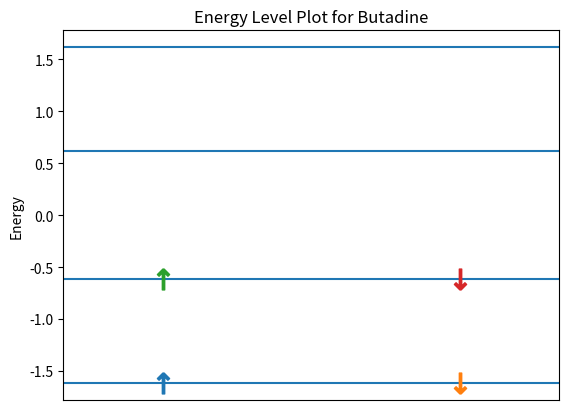
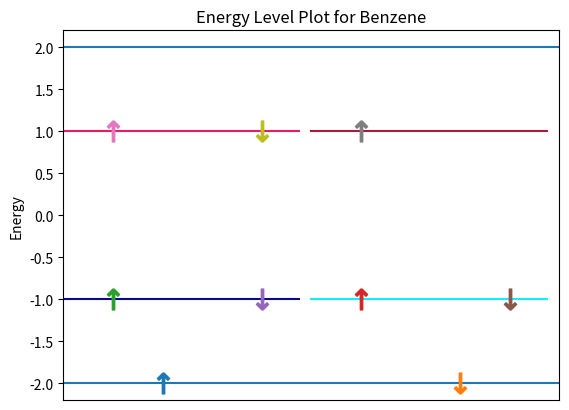

The script that saved these images, in order:
# Project 4: Molecular Orbital Theory
# Members: Yueming (Ian) Luo, Erick Orozco, Sydney Holway

import numpy as np
import sympy as smp
import scipy as sp
import math
import matplotlib.pyplot as plt
from collections import OrderedDict
from operator import itemgetter
import random

"""
Preface:
Part A - Huckel theory for pi-molecular orbitals.
For a given matrix H, with Alpha diagnoals and Beta off-diagnoals, we will determine the Eigenvalues and Eigenvectors
for the Huckel Effective Hamiltonian and use them to create an energy level diagram for the electronic configuration
of molecule.
"""

a, b = smp.symbols('a, b')  # Generate symbols so we can use them in our fancy matrix


class Molecule:
    """This class represents a molecule with a Huckel Matrix"""

    def __init__(self, name, huckel, num_pi_electrons, num_carbons):
        self.huckel = huckel
        self.name = name
        self.num_carbons = num_carbons
        self.eigenvalues = []
        self.eigenvectors = []
        self.normalized_eigenvectors = []
        self.mega_eigen_array = []
        self.num_pi_electrons = num_pi_electrons
        self.deloc_energy = 0.0
        self.alpha = None
        self.beta = None
        self.charge_density = []
        self.bond_order = []

    @staticmethod
    def sort_eigs(eig):
        """This is a sorting function that is able to sort the eigenvalues symbolically"""
        return smp.N(eig[0].subs(a, -1).subs(b, -1))

    def __str__(self):
        """Create the string representation for the molecule"""
        return self.name + ": " + str(self.huckel)

    def set_constants(self, alpha, beta):
        """This function substitutes numeric value in place for Alpha and Beta in the Huckel Matrix"""
        self.huckel = self.huckel.subs(a, alpha).subs(b, beta)

        # Store the resonance integral values
        self.alpha = alpha
        self.beta = beta

    def generate_eigen(self):
        """Finds the eigenvalue and eigenvector for the huckel matrix"""
        # Generates list of tuple (eigenvalues, multiplicity)

        for k, v in self.huckel.eigenvals().items():
            self.eigenvalues += v * [k]                               # Add eigenvalues multiplicity times

        print(self.eigenvalues)
        self.eigenvectors = [x[2] for x in self.huckel.eigenvects()]  # The 3rd element contains the eigenvector
        self.mega_eigen_array = self.huckel.eigenvects()

    def print_eigenvectors(self):
        """Pretty print the list of vectors"""
        for m in self.eigenvectors:
            smp.pprint(m)

    def find_nodes(self):
        """Finds the nodes for the Eigenvector"""

        def find_nodes_helper(eigenvector):
            """ A helper function that count the number of nodes for a specific eigenvector"""

            nodes = 0  # Number of Nodes
            for i in range(len(eigenvector) - 1):
                if eigenvector[i] * eigenvector[i + 1] < 0:
                    nodes += 1  # We have a node
            return nodes

        result = []
        for eig_set in self.mega_eigen_array:
            # Eig_Set = [eigenvalue, multiplyer, [eigenvector]]
            result.append((eig_set[0], find_nodes_helper(eig_set[2][0])))

        # Result = [(ev, num_nodes)...]
        return result

    def energy_level_plot(self):
        """Plots the energy levels and denoate spin for the electrons"""
        assert(self.alpha is not None and self.beta is not None)  # Make sure alpha and beta are defined

        self.generate_eigen()

        # Get the unicode arrow
        down_arrow = u'$\u2193$'
        up_arrow = u'$\u2191$'

        electrons_used = self.num_pi_electrons
        max_multiplicity = max(self.mega_eigen_array, key=itemgetter(1))[1]
        for eig in sorted(self.mega_eigen_array, key=self.sort_eigs):
            eig_val = eig[0].subs(a, self.alpha).subs(b, self.beta)
            if eig[1] == 1:
                plt.axhline(eig[0].subs(a, self.alpha).subs(b, self.beta))  # Draw the eigenvalues as lines on the graph
            else:
                for i in range(eig[1]):
                    plt.plot([i, i + 0.95], 2 * [eig_val],
                             color=np.random.rand(3, ))

            # Fill up to two electrons per level per line, from bottom up
            if eig[1] == 1:
                if electrons_used > 1:
                    plt.plot(0.2 * max_multiplicity, eig_val, linestyle='none', marker=up_arrow, markersize=15)
                    plt.plot(0.8 * max_multiplicity, eig_val, linestyle='none', marker=down_arrow, markersize=15)
                    electrons_used -= 2
                elif electrons_used == 1:
                    plt.plot(0.2 * max_multiplicity, eig_val, linestyle='none', marker=up_arrow, markersize=15)
                    electrons_used -= 1

                else:
                    pass
            else:
                for i in range(eig[1]):
                    # Add all the up arrows
                    if electrons_used >= 1:
                        plt.plot(0.2 + i, eig_val, linestyle='none', marker=up_arrow, markersize=15)
                        electrons_used -= 1
                for i in range(eig[1]):
                    # Add all the up arrows
                    if electrons_used >= 1:
                        plt.plot(0.8 + i, eig_val, linestyle='none', marker=down_arrow, markersize=15)
                        electrons_used -= 1

        plt.title('Energy Level Plot for ' + str(self.name))
        plt.xlim(0, max_multiplicity)  # Format the Graph
        plt.xticks([])  # Hide the x-axes
        plt.ylabel('Energy')
        plt.show()

    def find_deloc_energy(self):

        if self.beta == 0.0:
            # Find symbolic solution
            deloc_energy = 0.47 * b

        else:
            deloc_energy = 0.47 * self.beta

        num_electrons = self.num_pi_electrons
        eig_index = 0

        while num_electrons > 0:
            if num_electrons > 1:
                deloc_energy += 2 * sorted(self.eigenvalues, key=self.sort_eigs)[eig_index]
                eig_index += 1
                num_electrons -= 2
            elif num_electrons == 1:
                deloc_energy += sorted(self.eigenvalues, key=self.sort_eigs)[eig_index]
                eig_index += 1
                num_electrons -= 1
            else:
                pass

        self.deloc_energy = deloc_energy

        return self.deloc_energy

    def find_charge_density(self):
        """finds the charge density of Pi electrons for each carbon atom in the molecule"""
        carbon_iter = 0  # allows us to index eigenvectors for the wave function at a specific carbon atom
        charge_density = []
        while carbon_iter < self.num_carbons:  # Loops through carbon atoms to assign charge density
            charge_sum = 0
            num_elec = self.num_pi_electrons
            for eig in self.mega_eigen_array:
                if num_elec > 1:
                    charge_sum += eig[1] * 2 * (abs(float(eig[2][carbon_iter])) ** 2)
                    num_elec -= 2 * eig[1]
                elif num_elec == 1:
                    charge_sum += abs(float(eig[2][carbon_iter])) ** 2
                    num_elec -= 1
                else:
                    pass
            charge_density.append(charge_sum)
            carbon_iter += 1

        self.charge_density = charge_density  # list of charge densities for carbon atoms 1-n

    def find_bond_order(self):
        """finds the bond order of molecule, stores as list of values beginning at C1"""
        carbon_iter = 0
        bond_order = []
        while carbon_iter < self.num_carbons - 1:
            sum = 1
            num_elec = self.num_pi_electrons
            for eig in self.eigenvectors:
                if num_elec > 1:
                    sum += 2 * (float(eig[0][carbon_iter] * eig[0][carbon_iter + 1]))
                    num_elec -= 2
                elif num_elec == 1:
                    sum += float(eig[0][carbon_iter] * eig[0][carbon_iter + 1])
                    num_elec -= 1
                else:
                    pass
            bond_order.append(sum)
            carbon_iter += 1

        self.bond_order = bond_order

    def normalize_eigenvectors(self):
        """replaces eigenvectors with normalized float type eigenvectors"""

        for eig in self.eigenvectors:
            magnitude = smp.N(eig[0].norm())                # We are using the norm function to calculate the magnitude
            carbon_iter = 0
            while carbon_iter < self.num_carbons:
                eig[0][carbon_iter] = float(eig[0][carbon_iter]) / magnitude
                carbon_iter += 1




"""Part A"""

butadiene_huckel = smp.Matrix([[a, b, 0, 0], [b, a, b, 0],
                               [0, b, a, b], [0, 0, b, a]])  # Create our matrix for the molecule
butadiene = Molecule("Butadine", butadiene_huckel, 4, 4)  # Create the matrix
butadiene.generate_eigen()  # Generate the eigenvalues and eigenvector

butadiene.set_constants(0, -1)
butadiene.energy_level_plot()
# butadiene.normalize_eigenvectors()
# butadiene.find_charge_density()
# butadiene.find_bond_order()
# print('Charge Density')
# print(butadiene.charge_density)
# print('Bond Order')
# print(butadiene.bond_order)
# print('Normalized Eigenvectors')
# butadiene.print_eigenvectors()

# Benzene
benzene_huckel = smp.Matrix([[a, b, 0, 0, 0, b], [b, a, b, 0, 0, 0], [0, b, a, b, 0, 0],
                             [0, 0, b, a, b, 0], [0, 0, 0, b, a, b], [b, 0, 0, 0, b, a]])
benzene = Molecule("Benzene", benzene_huckel, 9, 6)
benzene.generate_eigen()
benzene.set_constants(0, -1)
benzene.energy_level_plot()
# print(benzene.mega_eigen_array)
# benzene.normalize_eigenvectors()
# benzene.find_charge_density()
# benzene.find_bond_order()
# print('Benzene Charge Density', benzene.charge_density)
# print('Benzene Bond Order', benzene.bond_order)
# print('Normalized Eigenvectors')
# benzene.print_eigenvectors()
